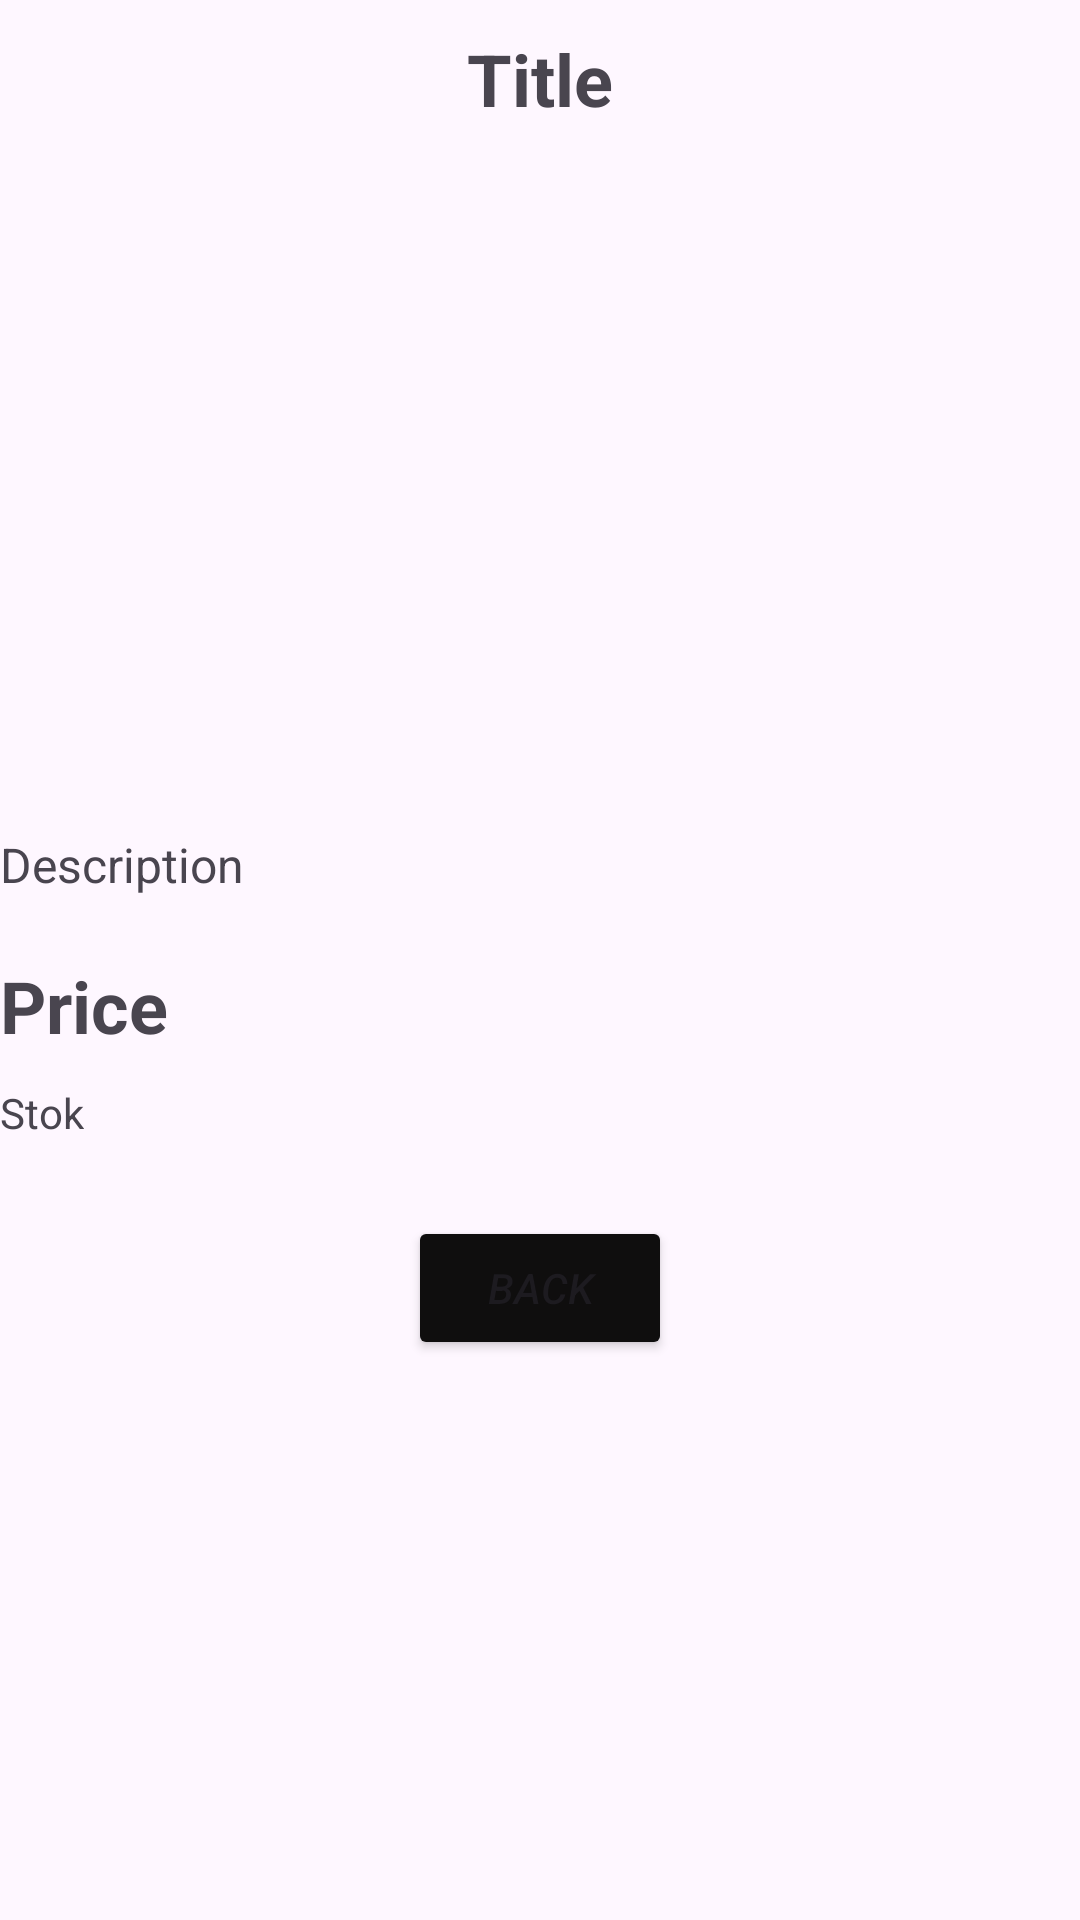

Android layout source for this screen:
<!-- AndroidManifest.xml: application theme Theme.Produk_api -->
<!-- res/layout/activity_detail_produk.xml -->
<?xml version="1.0" encoding="utf-8"?>
<LinearLayout xmlns:android="http://schemas.android.com/apk/res/android"
    xmlns:app="http://schemas.android.com/apk/res-auto"
    xmlns:tools="http://schemas.android.com/tools"
    android:id="@+id/main"
    android:layout_width="match_parent"
    android:layout_height="match_parent"
    android:orientation="vertical"
    android:layout_margin="15dp"
    tools:context=".DetailProduk">

    <TextView
        android:id="@+id/titleDetail"
        android:layout_width="match_parent"
        android:layout_height="wrap_content"
        android:text="Title"
        android:textStyle="bold"
        android:textAlignment="center"
        android:layout_marginTop="10dp"
        android:textSize="24sp"/>

    <ImageView
        android:id="@+id/imgDetail"
        android:layout_width="match_parent"
        android:layout_height="200dp"
        android:scaleType="centerCrop"
        android:layout_marginTop="15dp"
        tools:srcCompat="@tools:sample/backgrounds/scenic" />

    <TextView
        android:id="@+id/descriptionDetail"
        android:layout_width="match_parent"
        android:layout_height="wrap_content"
        android:layout_marginTop="20dp"
        android:textSize="16sp"
        android:text="Description" />

    <TextView
        android:id="@+id/priceDetail"
        android:layout_width="match_parent"
        android:layout_height="wrap_content"
        android:text="Price"
        android:textStyle="bold"
        android:textSize="24sp"
        android:layout_marginTop="20dp"/>

    <TextView
        android:id="@+id/stokDetail"
        android:layout_width="wrap_content"
        android:layout_height="wrap_content"
        android:text="Stok"
        android:layout_marginTop="10dp"/>

    <Button
        android:id="@+id/btnBack"
        android:layout_width="wrap_content"
        android:layout_height="wrap_content"
        android:layout_gravity="center"
        android:layout_marginTop="25dp"
        android:backgroundTint="#0F0E0E"
        android:padding="10sp"
        android:text="Back"
        android:textAllCaps="true"
        android:textStyle="italic" />
</LinearLayout>
<!-- resources referenced by this layout -->
<resources>
  <style name="Theme.Produk_api" parent="Base.Theme.Produk_api" />
  <style name="Base.Theme.Produk_api" parent="Theme.Material3.DayNight.NoActionBar">
          
          
      </style>
</resources>
